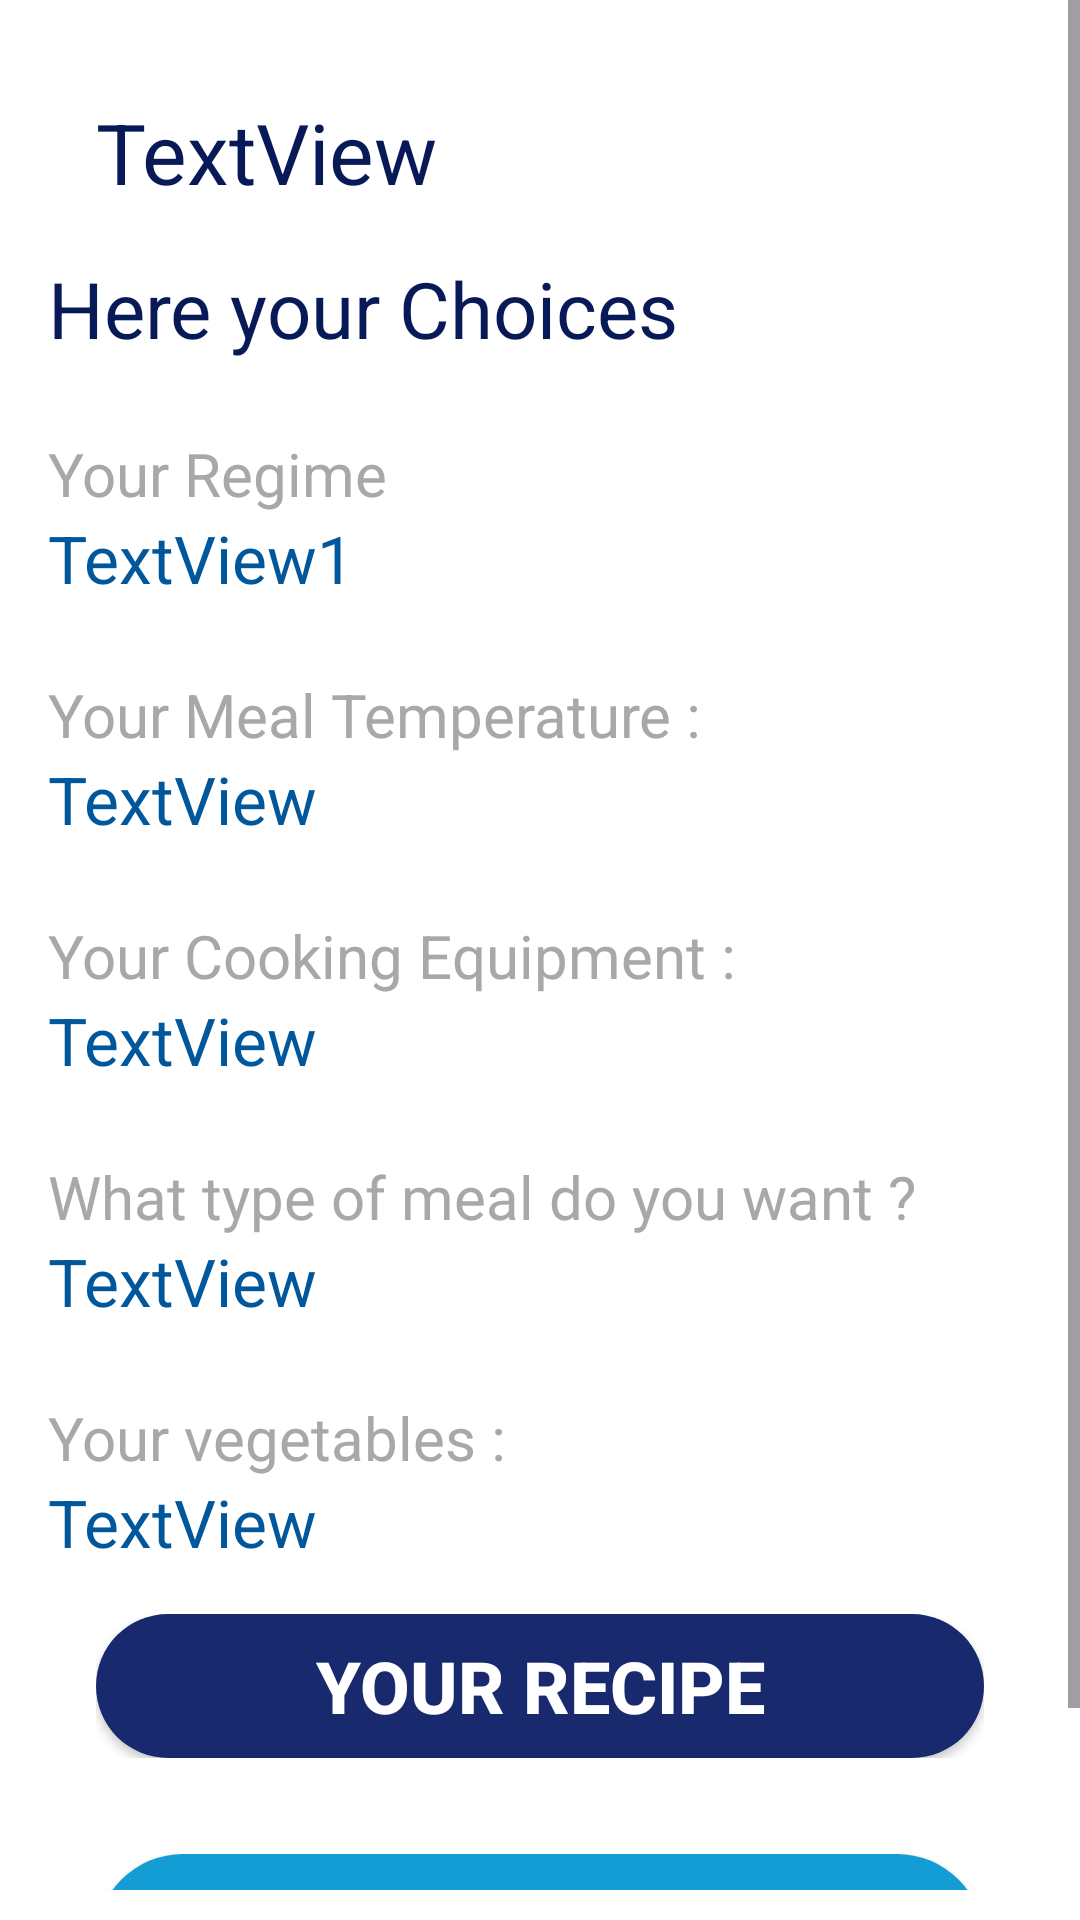

Android layout source for this screen:
<!-- AndroidManifest.xml: application theme Theme.ProjetAndroid_Recettes -->
<!-- res/layout/activity_all_choice.xml -->
<?xml version="1.0" encoding="utf-8"?>
<ScrollView
    xmlns:android="http://schemas.android.com/apk/res/android"
    xmlns:app="http://schemas.android.com/apk/res-auto"
    xmlns:tools="http://schemas.android.com/tools"
    android:layout_width="match_parent"
    android:layout_height="match_parent"
    style="@style/scrollMain">


    <LinearLayout
        android:layout_width="match_parent"
        android:layout_height="wrap_content"
        android:orientation="vertical"
        android:padding="16dp">
    <LinearLayout
        android:layout_width="match_parent"
        android:layout_height="wrap_content"
        android:orientation="horizontal"
        android:gravity="right"
        android:padding="16dp">
        <TextView
            android:id="@+id/idProfil"
            android:layout_width="match_parent"
            android:drawableStart="@drawable/ic_person"
            android:layout_height="wrap_content"
            android:textSize="28sp"
            android:textColor="@color/bg_txtTitle"
            android:text="TextView" />
        </LinearLayout>

        <TextView
            android:id="@+id/AllChoice"
            android:layout_width="wrap_content"
            android:layout_height="wrap_content"
            android:text="@string/AllChoice"
            android:textSize="26sp"
            android:textColor="@color/bg_txtTitle"
            app:layout_constraintEnd_toEndOf="parent"
            app:layout_constraintStart_toStartOf="parent"
            app:layout_constraintTop_toTopOf="parent" />
        <TextView
            android:id="@+id/lblRegimeChoice"
            android:text="@string/lblRegimeChoice"
            style="@style/labelCard"
            app:layout_constraintEnd_toEndOf="parent"
            app:layout_constraintHorizontal_bias="0.498"
            app:layout_constraintStart_toStartOf="parent"
            />

        <TextView
            android:id="@+id/regimeChoiceDisplay"
            android:layout_width="match_parent"
            android:layout_height="wrap_content"
            android:text="TextView1"
            android:textColor="@color/colorDisplayChoice"
            android:textSize="22sp" />

        <TextView
            android:id="@+id/lblTempChoice"
            android:text="@string/lblTempChoice"
            style="@style/labelCard"
            app:layout_constraintEnd_toEndOf="parent"
            app:layout_constraintHorizontal_bias="0.498"
            app:layout_constraintStart_toStartOf="parent"
            />

        <TextView
            android:id="@+id/tempChoiceDisplay"
            android:layout_width="376dp"
            android:layout_height="wrap_content"
            android:text="TextView"
            android:textColor="@color/colorDisplayChoice"
            android:textSize="22sp" />

        <TextView
            android:id="@+id/lblEquipChoice"
            android:layout_width="match_parent"
            android:layout_height="wrap_content"
            android:text="@string/lblEquipChoice"
            style="@style/labelCard"
            app:layout_constraintEnd_toEndOf="parent"
            app:layout_constraintHorizontal_bias="0.498"
            app:layout_constraintStart_toStartOf="parent"
            />

        <TextView
            android:id="@+id/equipChoiceDisplay"
            android:layout_width="match_parent"
            android:layout_height="wrap_content"
            android:text="TextView"
            android:textColor="@color/colorDisplayChoice"
            android:textSize="22sp"/>

        <TextView
            android:id="@+id/lblPlatsChoice"
            android:layout_width="match_parent"
            android:layout_height="wrap_content"
            android:text="@string/lblPlatsChoice"
            style="@style/labelCard"/>

        <TextView
            android:id="@+id/platsChoiceDisplay"
            android:layout_width="match_parent"
            android:layout_height="wrap_content"
            android:text="TextView"
            android:textColor="@color/colorDisplayChoice"
            android:textSize="22sp"/>

        <TextView
            android:id="@+id/lblLegumeChoice"
            android:layout_width="match_parent"
            android:layout_height="wrap_content"
            android:text="@string/lblLegumeChoice"
            style="@style/labelCard"/>

        <TextView
            android:id="@+id/legumeChoiceDisplay"
            android:layout_width="match_parent"
            android:layout_height="wrap_content"
            android:text="TextView"
            android:textColor="@color/colorDisplayChoice"
            android:textSize="22sp"/>

        <LinearLayout
            android:layout_width="match_parent"
            android:layout_height="wrap_content"
            android:gravity="right"
            android:orientation="horizontal"
            android:padding="16dp">

            <androidx.appcompat.widget.AppCompatButton
                android:id="@+id/btnNextR"
                style="@style/btnBF"
                android:layout_width="match_parent"
                android:layout_height="wrap_content"
                android:onClick="recipePage"
                android:text="@string/btnNextR" />
        </LinearLayout>

        <LinearLayout
            android:layout_width="match_parent"
            android:layout_height="wrap_content"
            android:gravity="right"
            android:orientation="horizontal"
            android:padding="16dp">

            <androidx.appcompat.widget.AppCompatButton
                android:id="@+id/btnBack7"
                style="@style/btnBC"
                android:layout_width="match_parent"
                android:layout_height="58dp"
                android:onClick="ronClick"
                android:text="@string/btnBack" />
        </LinearLayout>

    </LinearLayout>
</ScrollView>
<!-- resources referenced by this layout -->
<resources>
  <color name="bg_txtTitle">#081957</color>
  <color name="colorDisplayChoice">#FF01579B</color>
  <string name="AllChoice">Here your Choices</string>
  <string name="btnBack">Back</string>
  <string name="btnNextR">Your Recipe</string>
  <string name="lblEquipChoice">Your Cooking Equipment :</string>
  <string name="lblLegumeChoice">Your vegetables :</string>
  <string name="lblPlatsChoice">What type of meal do you want ?</string>
  <string name="lblRegimeChoice">Your Regime </string>
  <string name="lblTempChoice">Your Meal Temperature :</string>
  <style name="btnBC" parent="TextAppearance.AppCompat.Button">
          <item name="android:background">@drawable/btn_bg_blue_c</item>
          <item name="android:textColor">@color/white</item>
          <item name="android:textSize">24sp</item>
          <item name="android:textStyle">bold</item>
      </style>
  <style name="btnBF" parent="TextAppearance.AppCompat.Button">
          <item name="android:background">@drawable/btn_bg_blue_f</item>
          <item name="android:textColor">@color/white</item>
          <item name="android:textSize">24sp</item>
          <item name="android:textStyle">bold</item>
      </style>
  <style name="labelCard">
          <item name="android:layout_width">360dp</item>
          <item name="android:layout_height">wrap_content</item>
          <item name="android:layout_marginTop">24dp</item>
          <item name="android:textColor">@color/text_thirdary</item>
          <item name="android:textSize">20sp</item>
      </style>
  <style name="scrollMain">
          <item name="android:background">@color/bg_thirdary</item>
          <item name="android:layout_width">match_parent</item>
          <item name="android:layout_height">match_parent</item>
          <item name="android:paddingBottom">10dp</item>
      </style>
  <style name="Theme.ProjetAndroid_Recettes" parent="Base.Theme.ProjetAndroid_Recettes" />
  <!-- drawable btn_bg_blue_c (drawable) -->
  <?xml version="1.0" encoding="utf-8"?>
  <selector xmlns:android="http://schemas.android.com/apk/res/android">
      <item android:drawable="@drawable/bg_blue_c_hover" android:state_pressed="true" />
      <item android:drawable="@drawable/bg_blue_c" android:state_pressed="false" />
  </selector>
  <color name="white">#FFFFFF</color>
  <!-- drawable btn_bg_blue_f (drawable) -->
  <?xml version="1.0" encoding="utf-8"?>
  <selector xmlns:android="http://schemas.android.com/apk/res/android">
      <item android:drawable="@drawable/bg_blue_f_hover" android:state_pressed="true" />
      <item android:drawable="@drawable/bg_blue_f" android:state_pressed="false" />
  </selector>
  <color name="text_thirdary">#a8a8a8</color>
  <color name="bg_thirdary">#FFFFFFFF</color>
  <style name="Base.Theme.ProjetAndroid_Recettes" parent="Theme.Material3.DayNight.NoActionBar">
          
          
      </style>
  <!-- drawable bg_blue_f_hover (drawable) -->
  <?xml version="1.0" encoding="utf-8"?>
  <selector xmlns:android="http://schemas.android.com/apk/res/android">
      <item>
          <shape android:shape="rectangle">
              <corners android:radius="50dp" />
              <solid android:color="@color/bg_primary_hover" />
          </shape>
      </item>
  </selector>
  <!-- drawable bg_blue_f (drawable) -->
  <?xml version="1.0" encoding="utf-8"?>
  <selector xmlns:android="http://schemas.android.com/apk/res/android">
      <item>
          <shape android:shape="rectangle">
              <corners android:radius="50dp" />
              <solid android:color="@color/bg_primary" />
          </shape>
      </item>
  </selector>
  <color name="bg_secondary_hover">#078FC6</color>
  <color name="bg_secondary">#149cd4</color>
  <color name="bg_primary_hover">#081957</color>
  <color name="bg_primary">#182a6d</color>
</resources>
